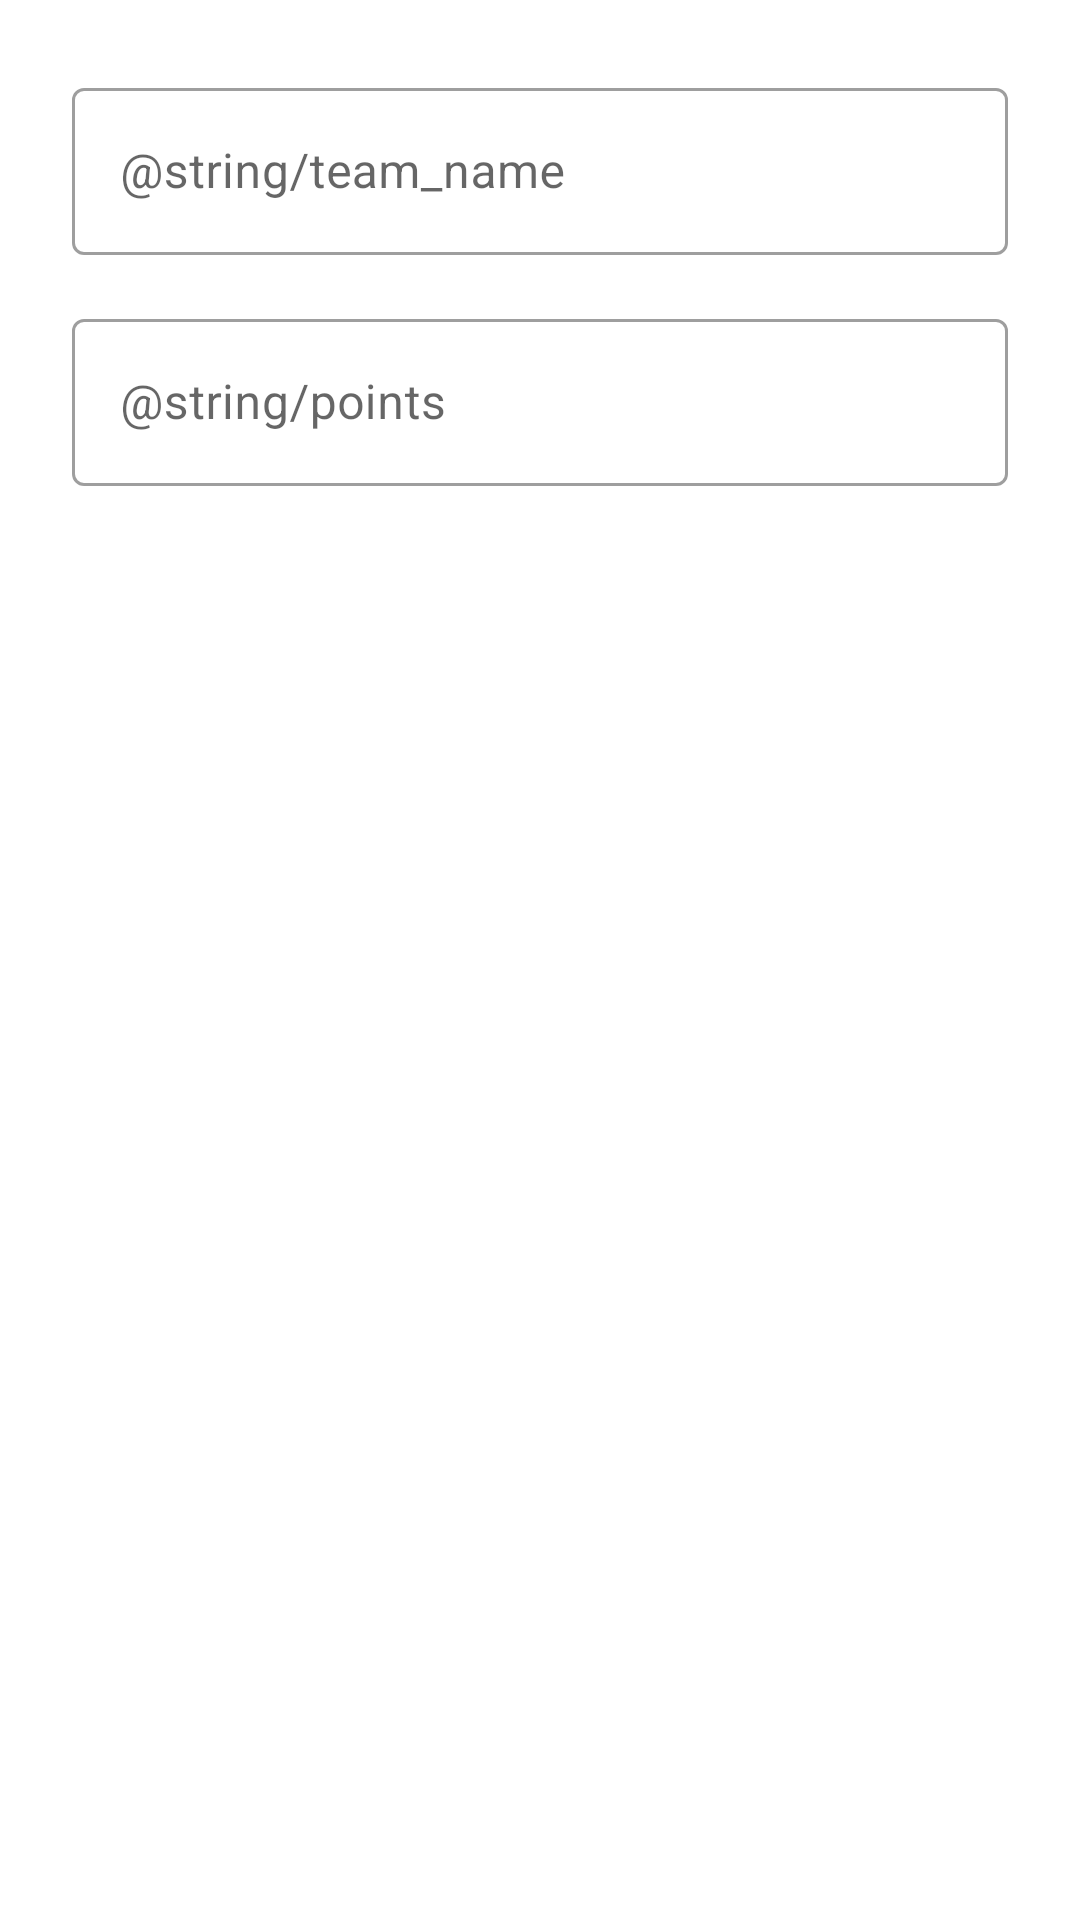

Write the Android layout XML for this screen, with the resource values it uses.
<!-- AndroidManifest.xml: application theme Theme.TrucoCounter -->
<!-- res/layout/dialog_team.xml -->
<?xml version="1.0" encoding="utf-8"?>
<LinearLayout xmlns:android="http://schemas.android.com/apk/res/android"
    android:layout_width="match_parent"
    android:layout_height="wrap_content"
    android:orientation="vertical"
    android:padding="24dp">

    <com.google.android.material.textfield.TextInputLayout
        android:layout_width="match_parent"
        android:layout_height="wrap_content"
        android:hint="@string/team_name"
        style="@style/Widget.MaterialComponents.TextInputLayout.OutlinedBox"
        android:layout_marginBottom="16dp">

        <com.google.android.material.textfield.TextInputEditText
            android:id="@+id/etNombre"
            android:layout_width="match_parent"
            android:layout_height="wrap_content"
            android:inputType="textCapWords"
            android:maxLines="1" />

    </com.google.android.material.textfield.TextInputLayout>

    <com.google.android.material.textfield.TextInputLayout
        android:layout_width="match_parent"
        android:layout_height="wrap_content"
        android:hint="@string/points"
        style="@style/Widget.MaterialComponents.TextInputLayout.OutlinedBox">

        <com.google.android.material.textfield.TextInputEditText
            android:id="@+id/etPuntos"
            android:layout_width="match_parent"
            android:layout_height="wrap_content"
            android:inputType="number"
            android:maxLines="1" />

    </com.google.android.material.textfield.TextInputLayout>

</LinearLayout>
<!-- resources referenced by this layout -->
<resources>
  <style name="Theme.TrucoCounter" parent="Theme.MaterialComponents.DayNight.DarkActionBar">
          <item name="colorPrimary">@color/colorPrimary</item>
          <item name="colorPrimaryVariant">@color/colorPrimaryVariant</item>
          <item name="colorOnPrimary">@color/white</item>
          <item name="colorSecondary">@color/colorSecondary</item>
          <item name="colorOnSecondary">@android:color/black</item>
          <item name="android:statusBarColor">@color/colorPrimaryVariant</item>
          <item name="windowActionBar">false</item>
          <item name="windowNoTitle">true</item>
      </style>
  <color name="colorPrimary">#1B5E20</color>
  <color name="colorPrimaryVariant">#388E3C</color>
  <color name="white">#FFFFFF</color>
  <color name="colorSecondary">#F9A825</color>
</resources>
